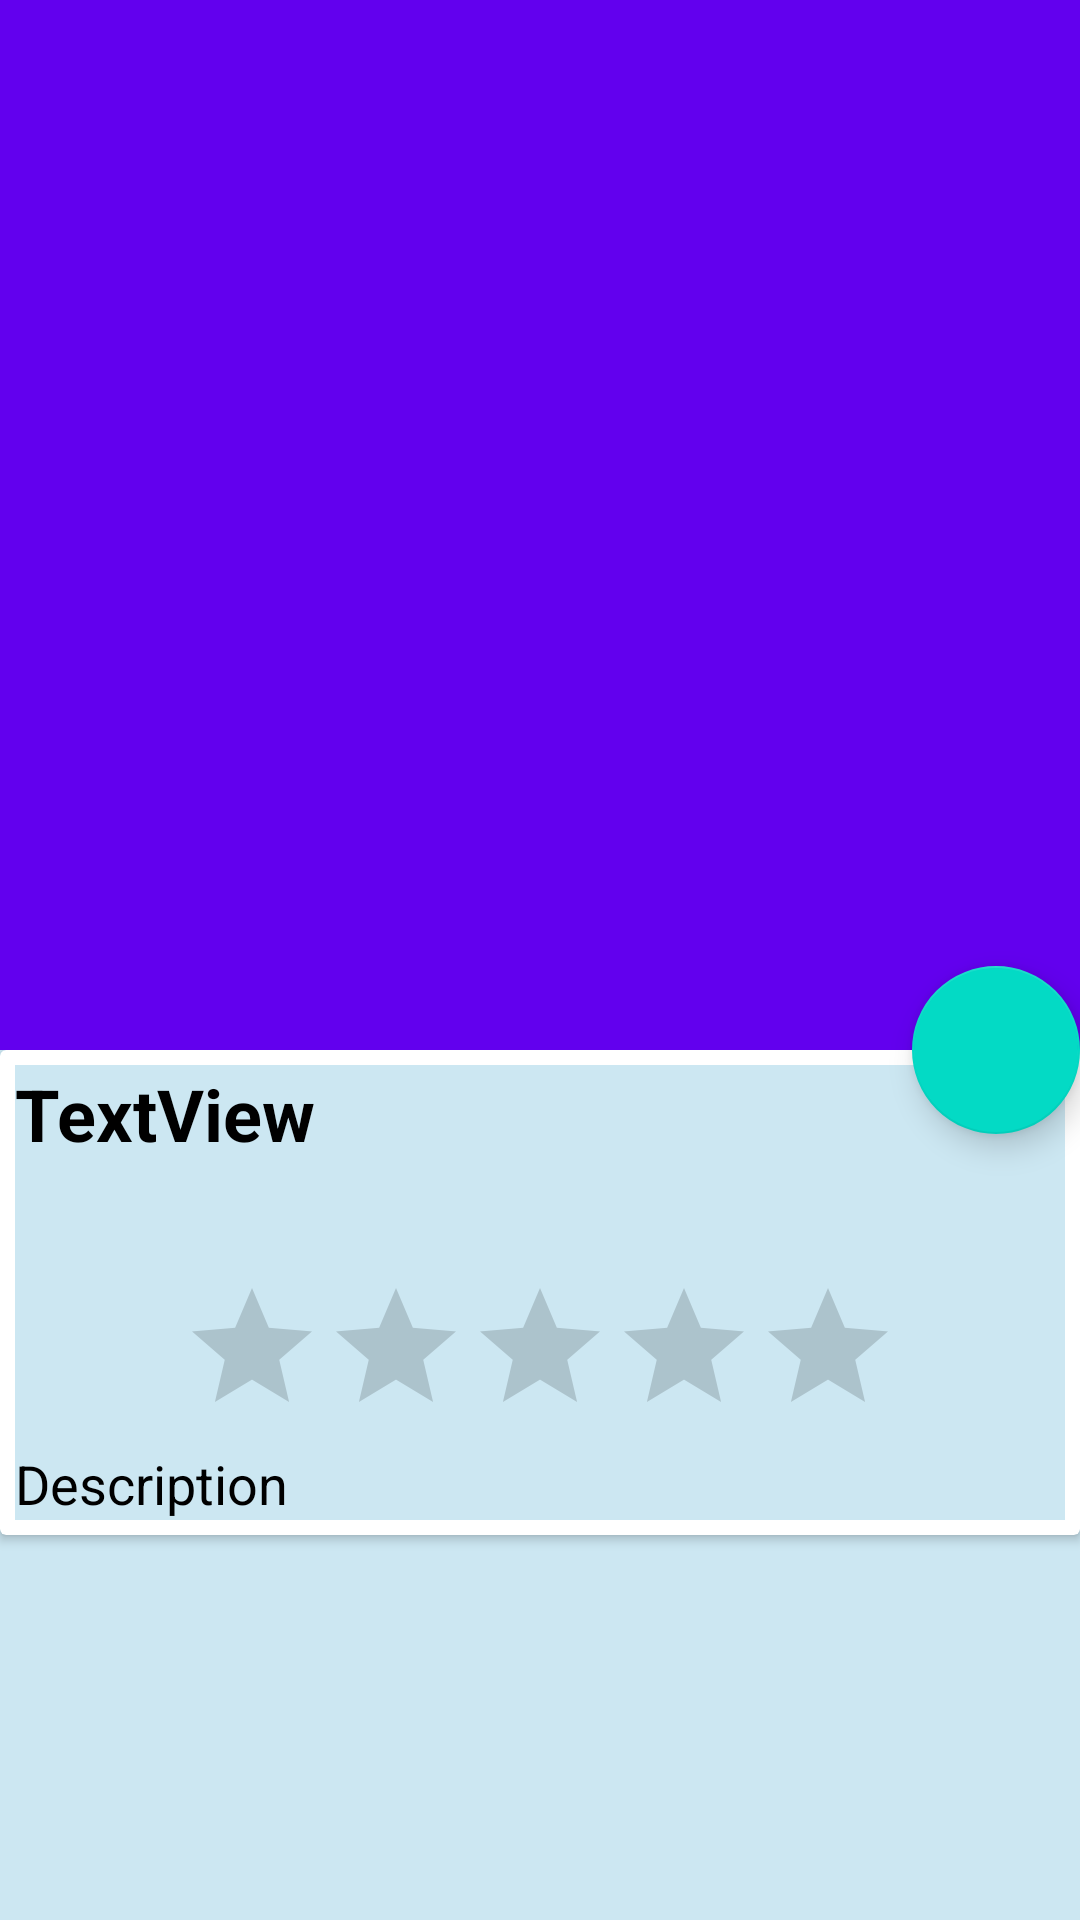

Reconstruct the res/layout file that produces this screen, plus the resources it refers to.
<!-- AndroidManifest.xml: application theme Theme.MedPrep -->
<!-- res/layout/activity_main3.xml -->
<?xml version="1.0" encoding="utf-8"?>
<androidx.coordinatorlayout.widget.CoordinatorLayout xmlns:android="http://schemas.android.com/apk/res/android"
    xmlns:app="http://schemas.android.com/apk/res-auto"
    xmlns:tools="http://schemas.android.com/tools"
    android:layout_width="match_parent"
    android:layout_height="match_parent"
    tools:context="com.example.medprep.activity.MainActivity3"
    android:background="#8099D0E6">

    <com.google.android.material.appbar.AppBarLayout
        android:id="@+id/app_bar_layout"
        android:layout_width="match_parent"
        android:layout_height="wrap_content"
        android:theme="@style/ThemeOverlay.AppCompat.Dark.ActionBar"
        android:fitsSystemWindows="true"
        >
        <com.google.android.material.appbar.CollapsingToolbarLayout
            android:layout_width="match_parent"
            android:layout_height="350dp"
            app:layout_scrollFlags="scroll|exitUntilCollapsed"
            app:contentScrim="?attr/colorPrimary"
            app:expandedTitleTextAppearance="@android:color/transparent"
            android:fitsSystemWindows="true"
            >
            <ImageView
                android:id="@+id/imageView"
                app:layout_collapseMode="parallax"
                android:src="@drawable/ic_image_black_24dp"
                android:contentDescription="@string/app_name"
                android:scaleType="centerCrop"
                android:layout_width="match_parent"
                android:layout_height="350dp" />
            <androidx.appcompat.widget.Toolbar
                android:id="@+id/toolbar"
                android:layout_width="match_parent"
                android:layout_height="?attr/actionBarSize"
                app:popupTheme="@style/ThemeOverlay.AppCompat.Light"
                app:layout_collapseMode="pin"
                />
        </com.google.android.material.appbar.CollapsingToolbarLayout >
    </com.google.android.material.appbar.AppBarLayout>


    <androidx.core.widget.NestedScrollView
        android:layout_width="match_parent"
        android:layout_height="match_parent"
        app:layout_behavior="@string/appbar_scrolling_view_behavior">


        <androidx.cardview.widget.CardView
            android:layout_width="match_parent"
            android:layout_height="match_parent">

            <LinearLayout
                android:id="@+id/linearLayout2"
                android:layout_width="match_parent"
                android:layout_height="wrap_content"
                android:layout_margin="5dp"
                android:layout_marginEnd="5dp"
                android:layout_marginStart="8dp"
                android:orientation="vertical"
                app:layout_anchor="@id/app_bar_layout"
                app:layout_anchorGravity="bottom|center"
                app:layout_constraintBottom_toBottomOf="parent"
                app:layout_constraintEnd_toEndOf="parent"
                app:layout_constraintHorizontal_bias="0.23"
                app:layout_constraintStart_toStartOf="parent"
                app:layout_constraintTop_toBottomOf="@+id/appBarLayout"
                app:layout_constraintVertical_bias="0.0"
                android:background="#8099D0E6">

                <TextView
                    android:id="@+id/placeName"
                    android:layout_width="match_parent"
                    android:layout_height="wrap_content"
                    android:layout_above="@+id/ratingBar"
                    android:layout_alignParentStart="true"
                    android:layout_weight="1"
                    android:text="TextView"
                    android:textColor="@android:color/black"
                    android:textSize="24sp"
                    android:textStyle="bold" />

                <LinearLayout
                    android:layout_width="match_parent"
                    android:layout_height="match_parent"
                    android:gravity="center"
                    android:orientation="vertical">

                    <TextView
                        android:id="@+id/place_detail"
                        android:layout_width="match_parent"
                        android:layout_height="match_parent"
                        android:gravity="center" />

                    <TextView
                        android:id="@+id/openingH"
                        android:layout_width="match_parent"
                        android:layout_height="match_parent"
                        android:gravity="center"
                        tools:text="opening hr" />

                    <RatingBar
                        android:id="@+id/ratingBar"
                        android:layout_width="wrap_content"
                        android:layout_height="wrap_content"
                        android:layout_above="@+id/button"
                        android:layout_centerHorizontal="true"
                        android:layout_weight="1" />

                </LinearLayout>

                <TextView
                    android:layout_width="match_parent"
                    android:layout_height="match_parent"
                    android:text="Description"
                    android:textColor="@android:color/black"
                    android:textSize="18sp"
                    />
            </LinearLayout>

        </androidx.cardview.widget.CardView>

    </androidx.core.widget.NestedScrollView>

    <com.google.android.material.floatingactionbutton.FloatingActionButton
        android:src="@drawable/temple"
        android:layout_width="wrap_content"
        android:layout_height="wrap_content"
        app:elevation="6dp"
        app:pressedTranslationZ="12dp"
        app:layout_anchor="@id/app_bar_layout"
        app:layout_anchorGravity="bottom|right|end"
        />
</androidx.coordinatorlayout.widget.CoordinatorLayout>
<!-- resources referenced by this layout -->
<resources>
  <string name="app_name">MedPrep</string>
  <style name="Theme.MedPrep" parent="Theme.MaterialComponents.DayNight.DarkActionBar">
          
          <item name="colorPrimary">@color/purple_500</item>
          <item name="colorPrimaryVariant">@color/purple_700</item>
          <item name="colorOnPrimary">@color/white</item>
          
          <item name="colorSecondary">@color/teal_200</item>
          <item name="colorSecondaryVariant">@color/teal_700</item>
          <item name="colorOnSecondary">@color/black</item>
          
          <item name="android:statusBarColor" tools:targetApi="l">?attr/colorPrimaryVariant</item>
          
      </style>
  <color name="purple_500">#FF6200EE</color>
  <color name="purple_700">#FF3700B3</color>
  <color name="white">#FFFFFFFF</color>
  <color name="teal_200">#FF03DAC5</color>
  <color name="teal_700">#FF018786</color>
  <color name="black">#FF000000</color>
</resources>
